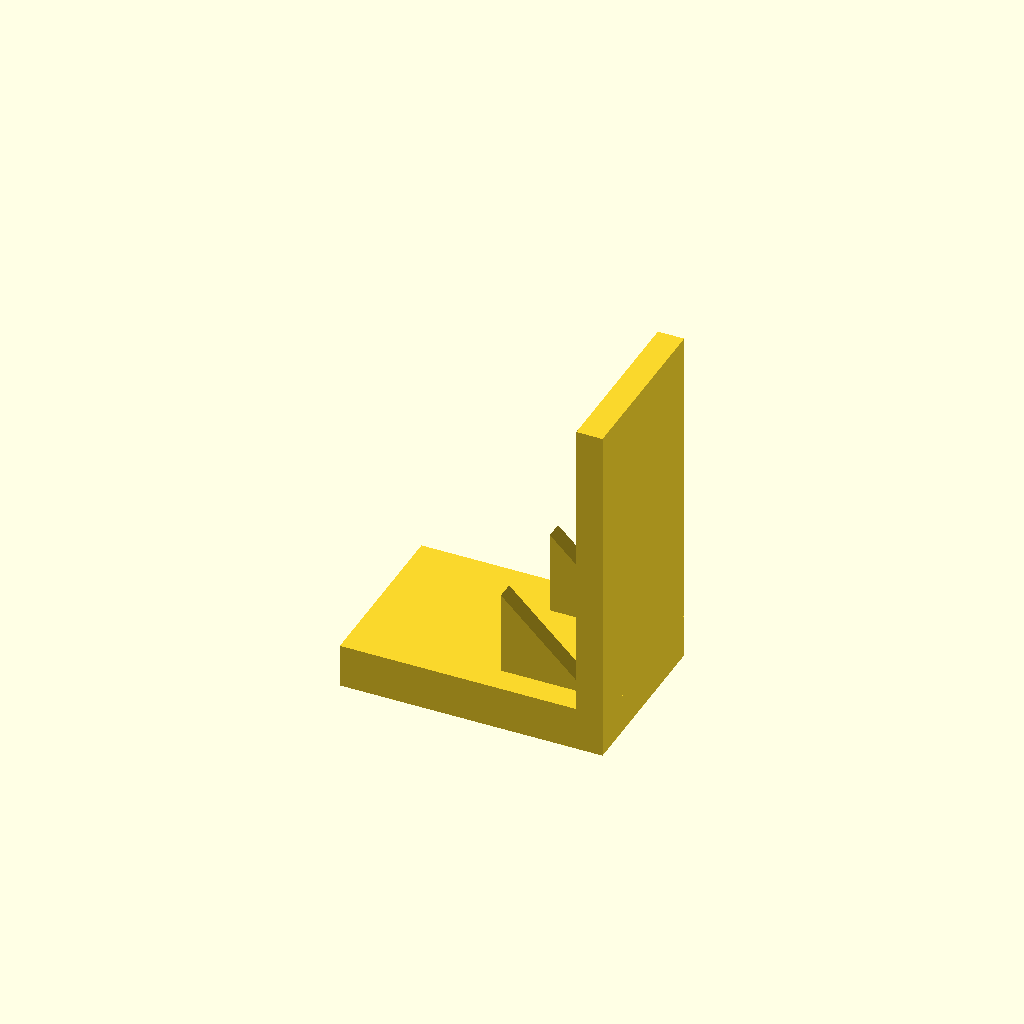
Cell 1 — every parameter at its default value.
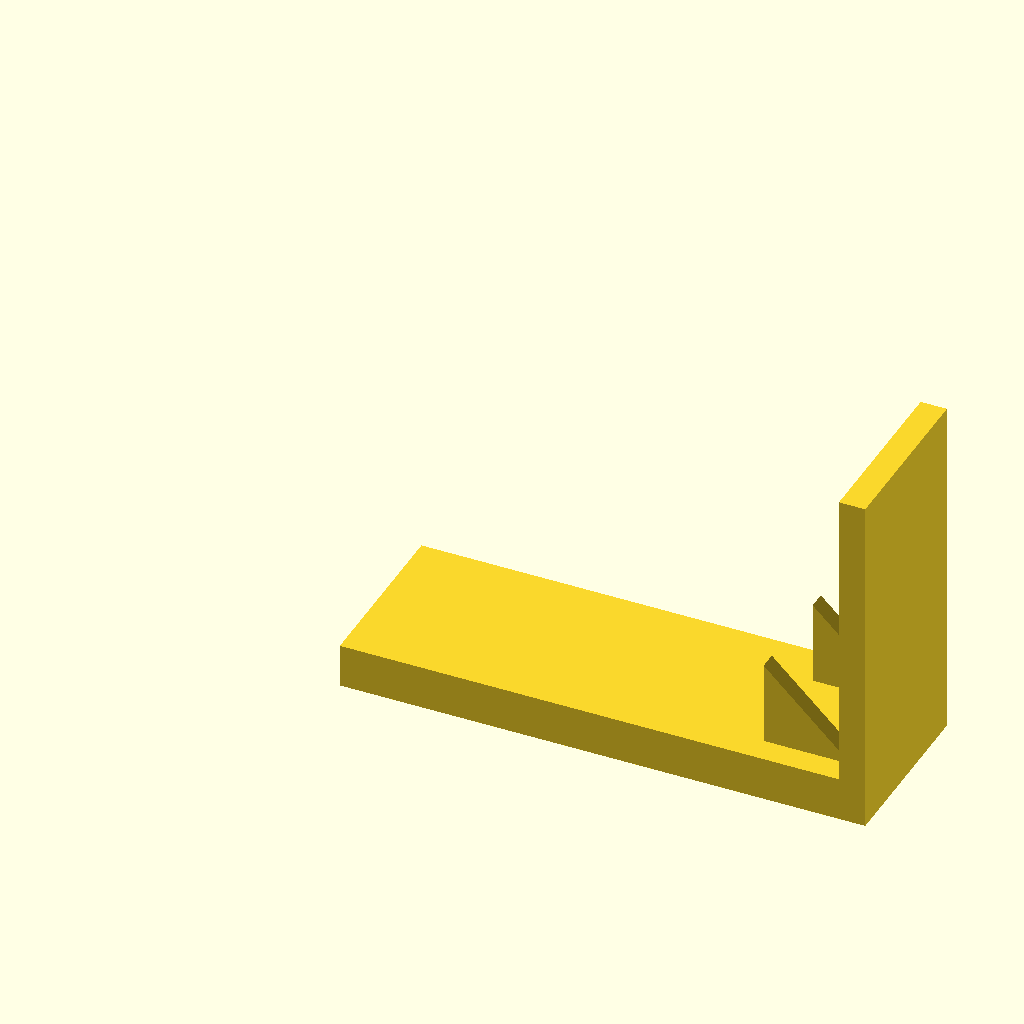
Cell 2: the same model with base_l = 120.
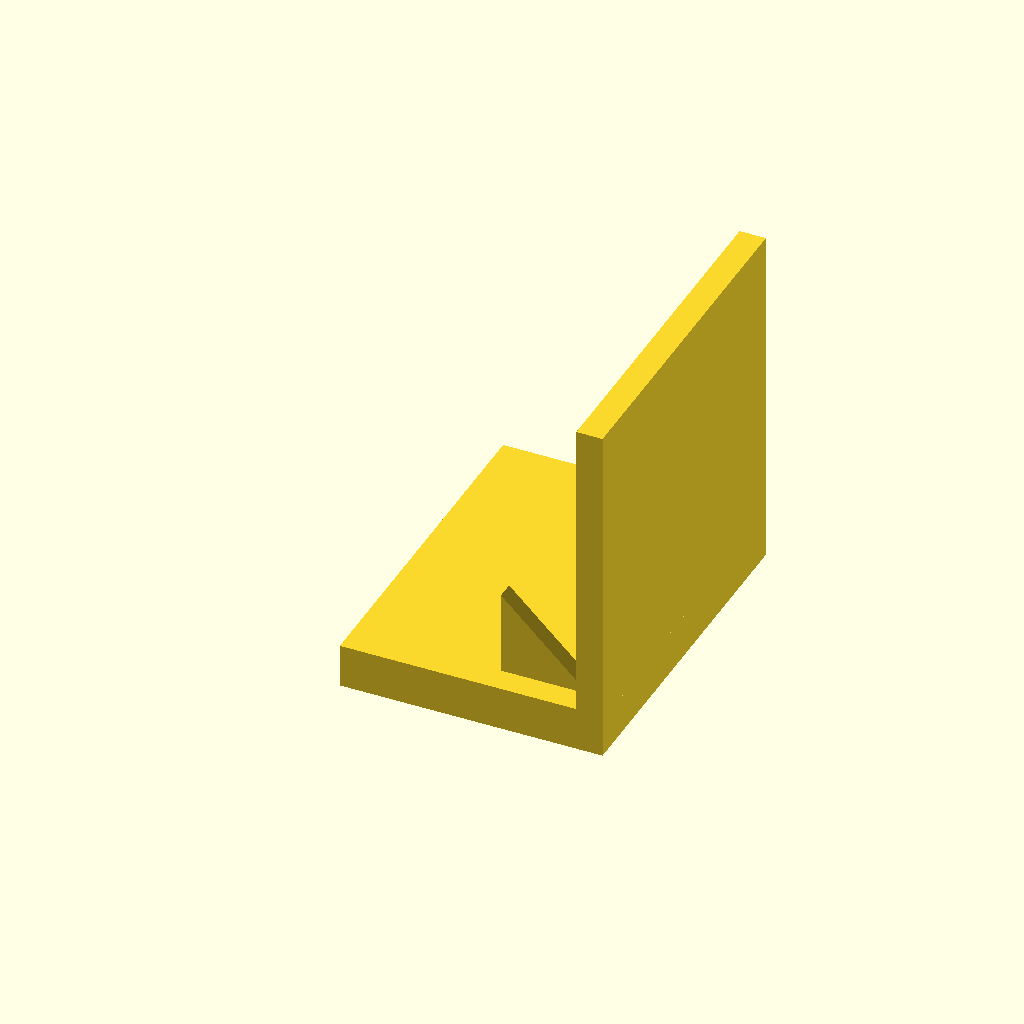
Cell 3: the same model with base_w = 80.
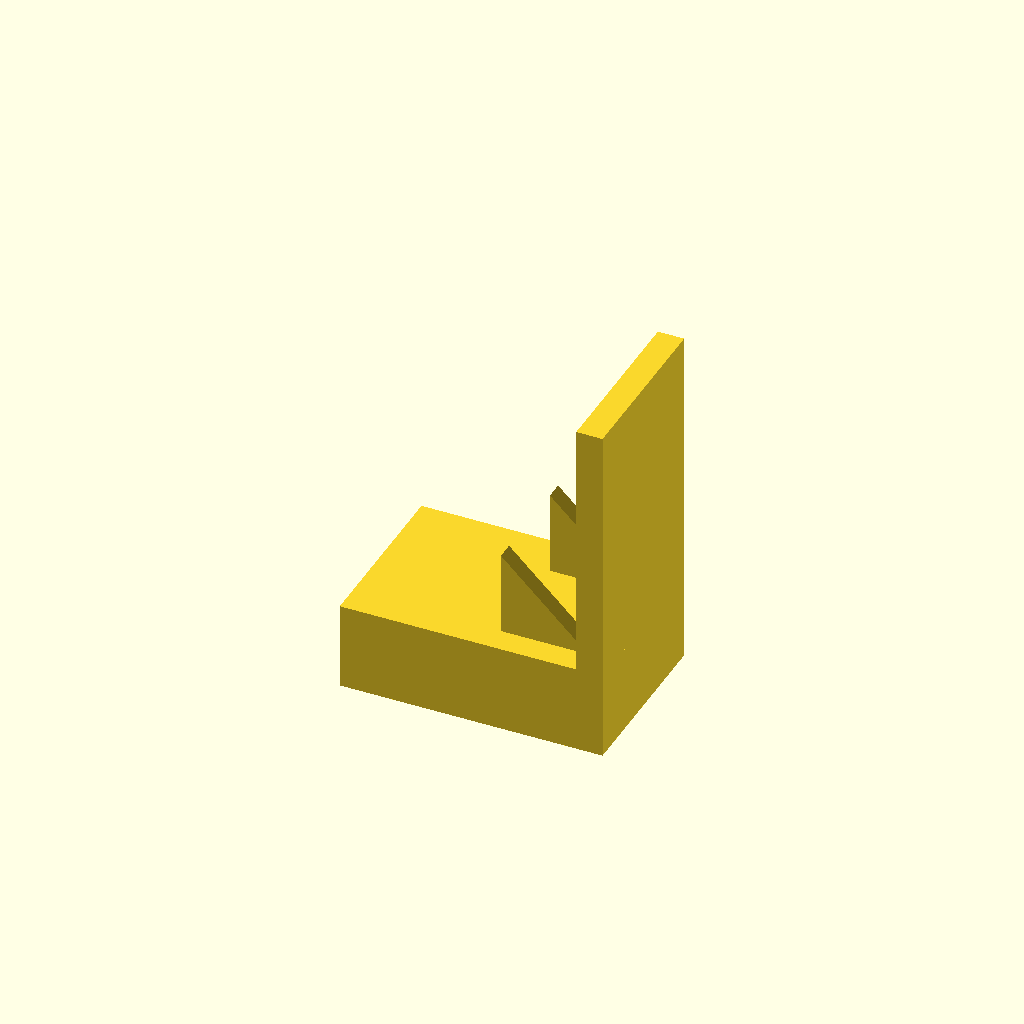
Cell 4: base_t = 20 (everything else at default).
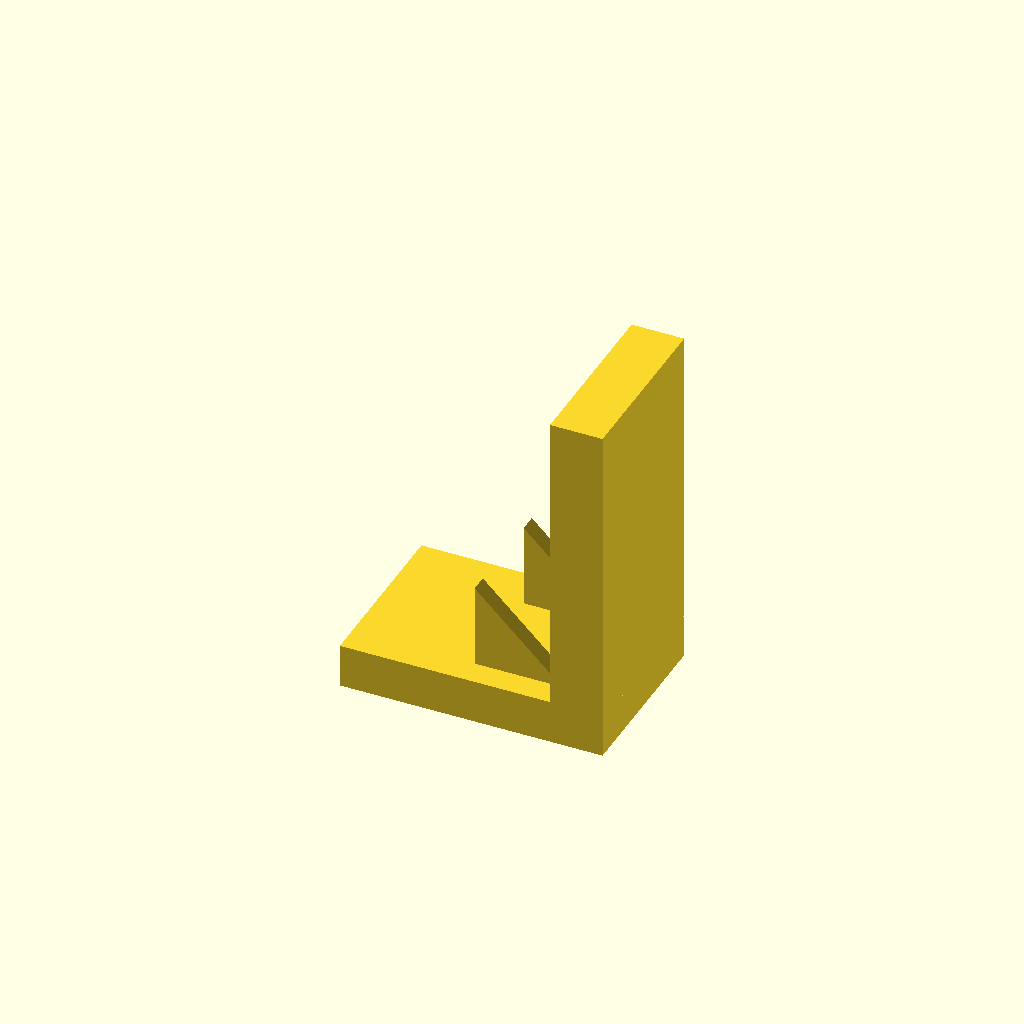
Cell 5 — plate_t set to 12, the other parameters unchanged.
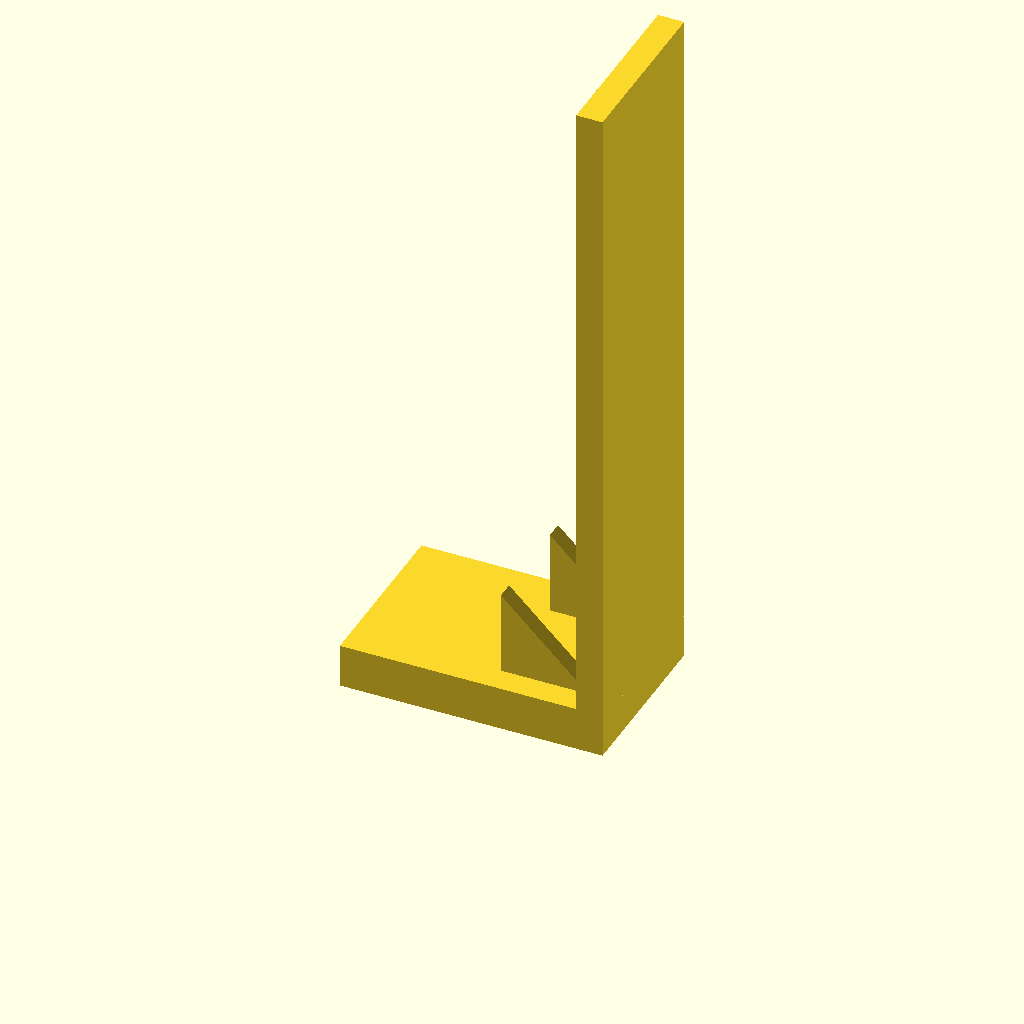
Cell 6: plate_h = 160 (everything else at default).
All cells are drawn from one camera (rotation 55°, 0°, 25°, orthographic, colour scheme Cornfield), so only the parameter changes between them.
The OpenSCAD source (optional_data/data/solid3/ribbracket/part_0146.scad):
$fn = 32;

// ----------------------------------------------------------------------
// Rib bracket: 2-gusset L bracket
// ----------------------------------------------------------------------

// --- parameters (mm) ---
base_l = 60;              // foot length, X
base_w = 40;              // foot width, Y
base_t = 10;              // foot thickness
plate_t = 6;              // upright plate thickness
plate_h = 80;             // overall height
gus_l = 20;               // gusset leg along the foot
gus_h = 20;               // gusset height
gus_t = 4;                // gusset thickness
gus_edge = 6;             // gusset margin from the foot edge
n_gus = 2;                // gusset count

gus_pitch = (base_w - 2 * gus_edge - gus_t) / (n_gus - 1);  // gusset pitch

union() {
  cube([base_l, base_w, base_t]);
  translate([base_l - plate_t, 0, base_t - 1])
    cube([plate_t, base_w, plate_h - base_t + 1]);
  for (i = [0 : n_gus - 1])
    translate([base_l - plate_t - gus_l, gus_edge + i * gus_pitch, base_t - 1])
      rotate([-90, 0, 0])
        linear_extrude(height = gus_t)
          polygon(points = [[0, 0], [gus_l + 1, 0], [0, -gus_h]]);
}
Customizer parameters (derived from the source; name, type, default, range or options):
base_l: number, default 60
base_w: number, default 40
base_t: number, default 10
plate_t: number, default 6
plate_h: number, default 80
gus_l: number, default 20
gus_h: number, default 20
gus_t: number, default 4
gus_edge: number, default 6
n_gus: number, default 2
